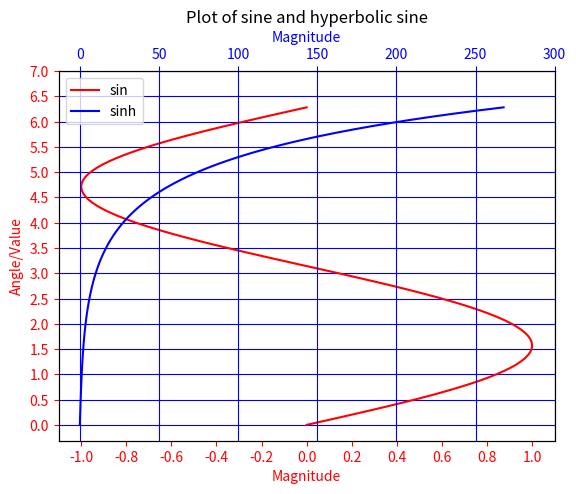

The matplotlib source for this figure:
# Plotting tutorials in Python
# Adding Multiple plots by twin y axis
# Good for plots having different x axis range
# Separate axes and figure objects
# replicate axes object and plot curves
# use axes to set attributes

import numpy as np
import matplotlib.pyplot as plt

y = np.linspace(0, 2.0*np.pi, 101)
x1 = np.sin(y)
x2 = np.sinh(y)

# values for making ticks in x and y axis
ynumbers = np.linspace(0, 7, 15)
xnumbers1 = np.linspace(-1, 1, 11)
xnumbers2 = np.linspace(0, 300, 7)

# separate the figure object and axes object
# from the plotting object
fig, ax1 = plt.subplots()

# Duplicate the axes with a different x axis
# and the same y axis
ax2 = ax1.twiny() # ax2 and ax1 will have common y axis and different x axis

# plot the curves on axes 1, and 2, and get the axes handles
curve1, = ax1.plot(x1, y, label="sin", color='r')
curve2, = ax2.plot(x2, y, label="sinh", color='b')

# Make a curves list to access the parameters in the curves
curves = [curve1, curve2]

# add legend via axes 1 or axes 2 object.
# one command is usually sufficient
# ax1.legend() # will not display the legend of ax2
# ax2.legend() # will not display the legend of ax1
# ax1.legend(curves, [curve.get_label() for curve in curves])
ax2.legend(curves, [curve.get_label() for curve in curves]) # also valid

# x axis labels via the axes
ax1.set_xlabel("Magnitude", color=curve1.get_color())
ax2.set_xlabel("Magnitude", color=curve2.get_color())

# y axis label via the axes
ax1.set_ylabel("Angle/Value", color=curve1.get_color())
# ax2.set_ylabel("Magnitude", color=curve2.get_color()) # does not work
# ax2 has no property control over y axis

# y ticks - make them coloured as well
ax1.tick_params(axis='y', colors=curve1.get_color())
# ax2.tick_params(axis='y', colors=curve2.get_color()) # does not work
# ax2 has no property control over y axis

# x axis ticks via the axes
ax1.tick_params(axis='x', colors=curve1.get_color())
ax2.tick_params(axis='x', colors=curve2.get_color())

# set x ticks
ax1.set_xticks(xnumbers1)
ax2.set_xticks(xnumbers2)

# set y ticks
ax1.set_yticks(ynumbers)
# ax2.set_yticks(ynumbers) # also works

# Grids via axes 1 # use this if axes 1 is used to
# define the properties of common x axis
# ax1.grid(color=curve1.get_color())

# To make grids using axes 2
ax1.grid(color=curve2.get_color())
ax2.grid(color=curve2.get_color())
ax1.xaxis.grid(False)

# Global figure properties
plt.title("Plot of sine and hyperbolic sine")
plt.show()